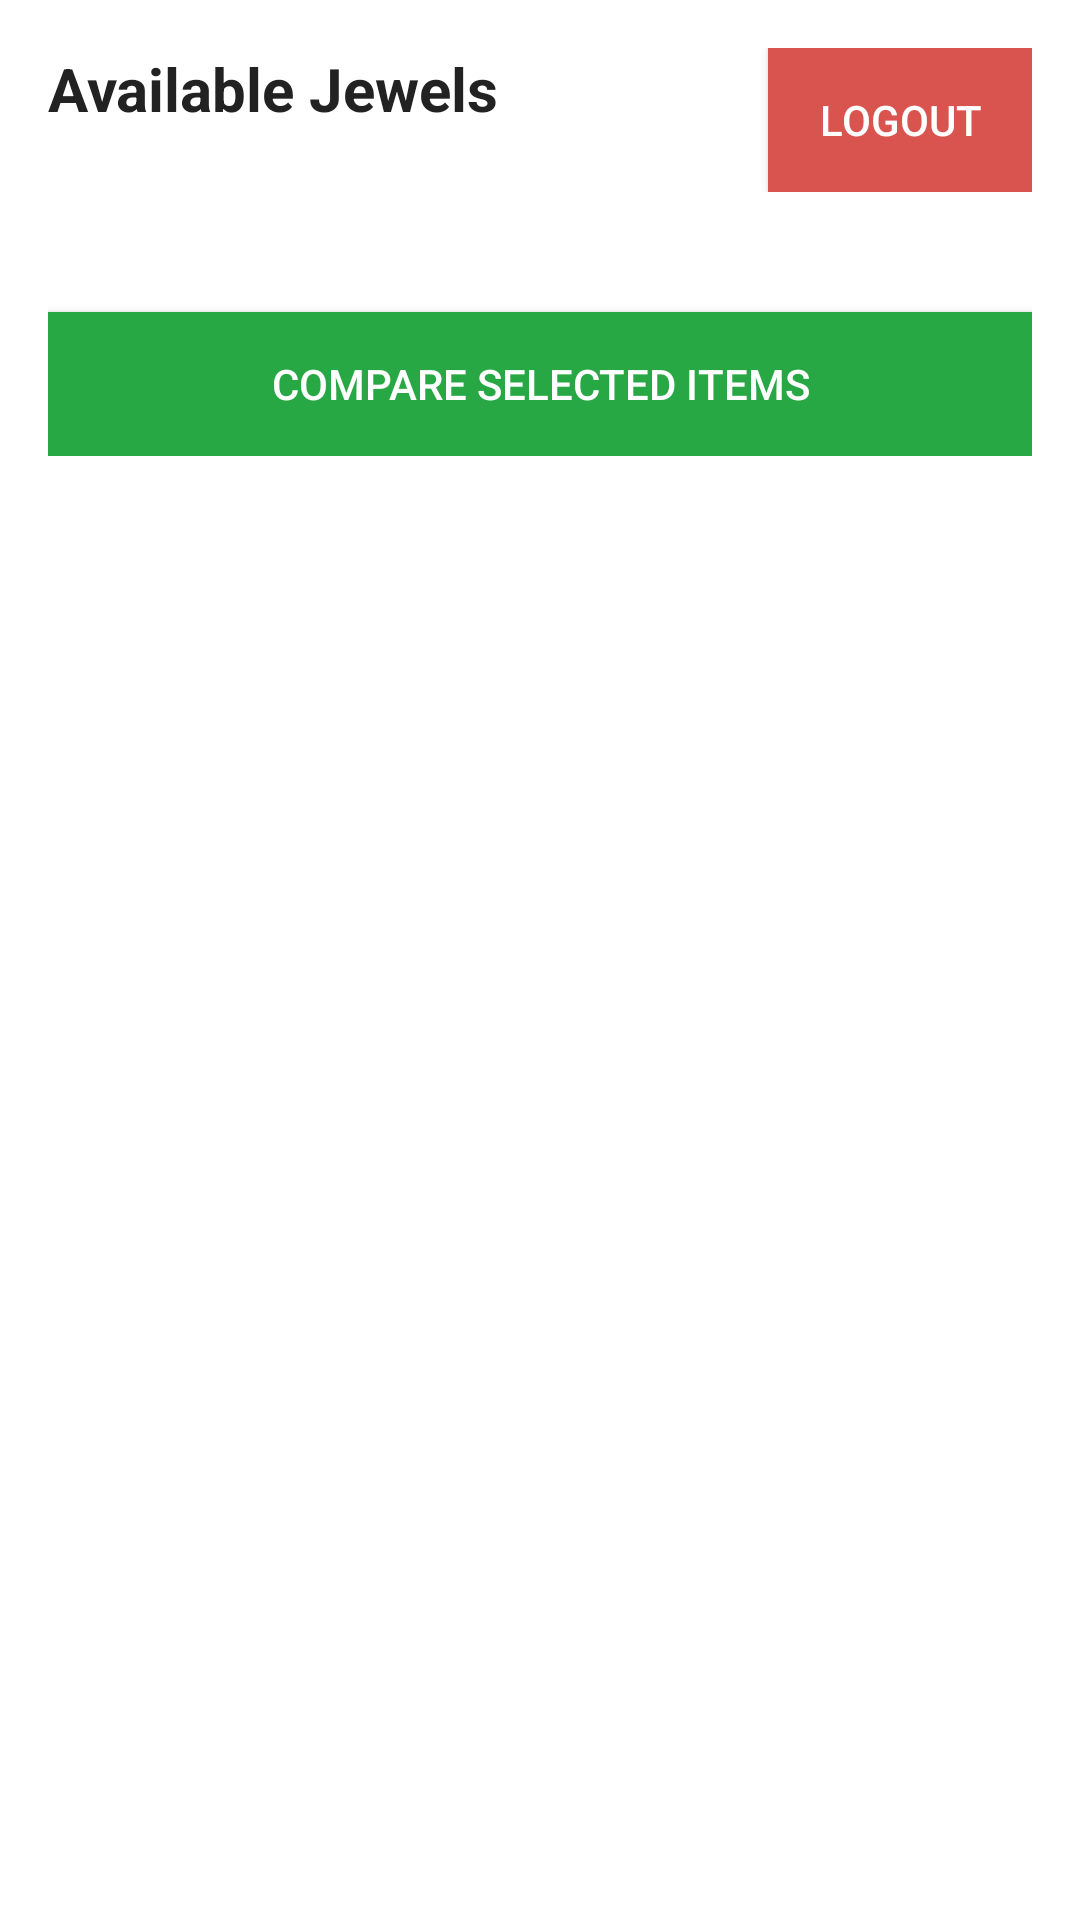

The Android layout XML behind this screen, and the referenced resources:
<!-- AndroidManifest.xml: application theme Theme.JewelleryComparison -->
<!-- res/layout/activity_main.xml -->
<?xml version="1.0" encoding="utf-8"?>
<ScrollView xmlns:android="http://schemas.android.com/apk/res/android"
    android:layout_width="match_parent"
    android:layout_height="match_parent"
    android:background="#fff"
    android:padding="16dp">

    <LinearLayout
        android:layout_width="match_parent"
        android:layout_height="wrap_content"
        android:orientation="vertical">

        <RelativeLayout
            android:layout_width="match_parent"
            android:layout_height="wrap_content">

            <TextView
                android:id="@+id/helloUser"
                android:layout_width="wrap_content"
                android:layout_height="wrap_content"
                android:text="Available Jewels"
                android:textSize="20sp"
                android:textStyle="bold"
                android:textColor="#222" />

            <Button
                android:id="@+id/logoutButton"
                android:layout_width="wrap_content"
                android:layout_height="wrap_content"
                android:text="Logout"
                android:textColor="#fff"
                android:background="#d9534f"
                android:layout_alignParentRight="true" />
        </RelativeLayout>

        <LinearLayout
            android:id="@+id/jewelsContainer"
            android:layout_width="match_parent"
            android:layout_height="wrap_content"
            android:orientation="vertical"
            android:layout_marginTop="20dp" />

        <Button
            android:id="@+id/compareButton"
            android:layout_width="match_parent"
            android:layout_height="wrap_content"
            android:text="Compare Selected Items"
            android:textColor="#fff"
            android:background="#28a745"
            android:layout_marginTop="20dp" />

    </LinearLayout>
</ScrollView>
<!-- resources referenced by this layout -->
<resources>
  <style name="Theme.JewelleryComparison" parent="Base.Theme.JewelleryComparison" />
  <style name="Base.Theme.JewelleryComparison" parent="Theme.Material3.DayNight.NoActionBar">
          
          
      </style>
</resources>
